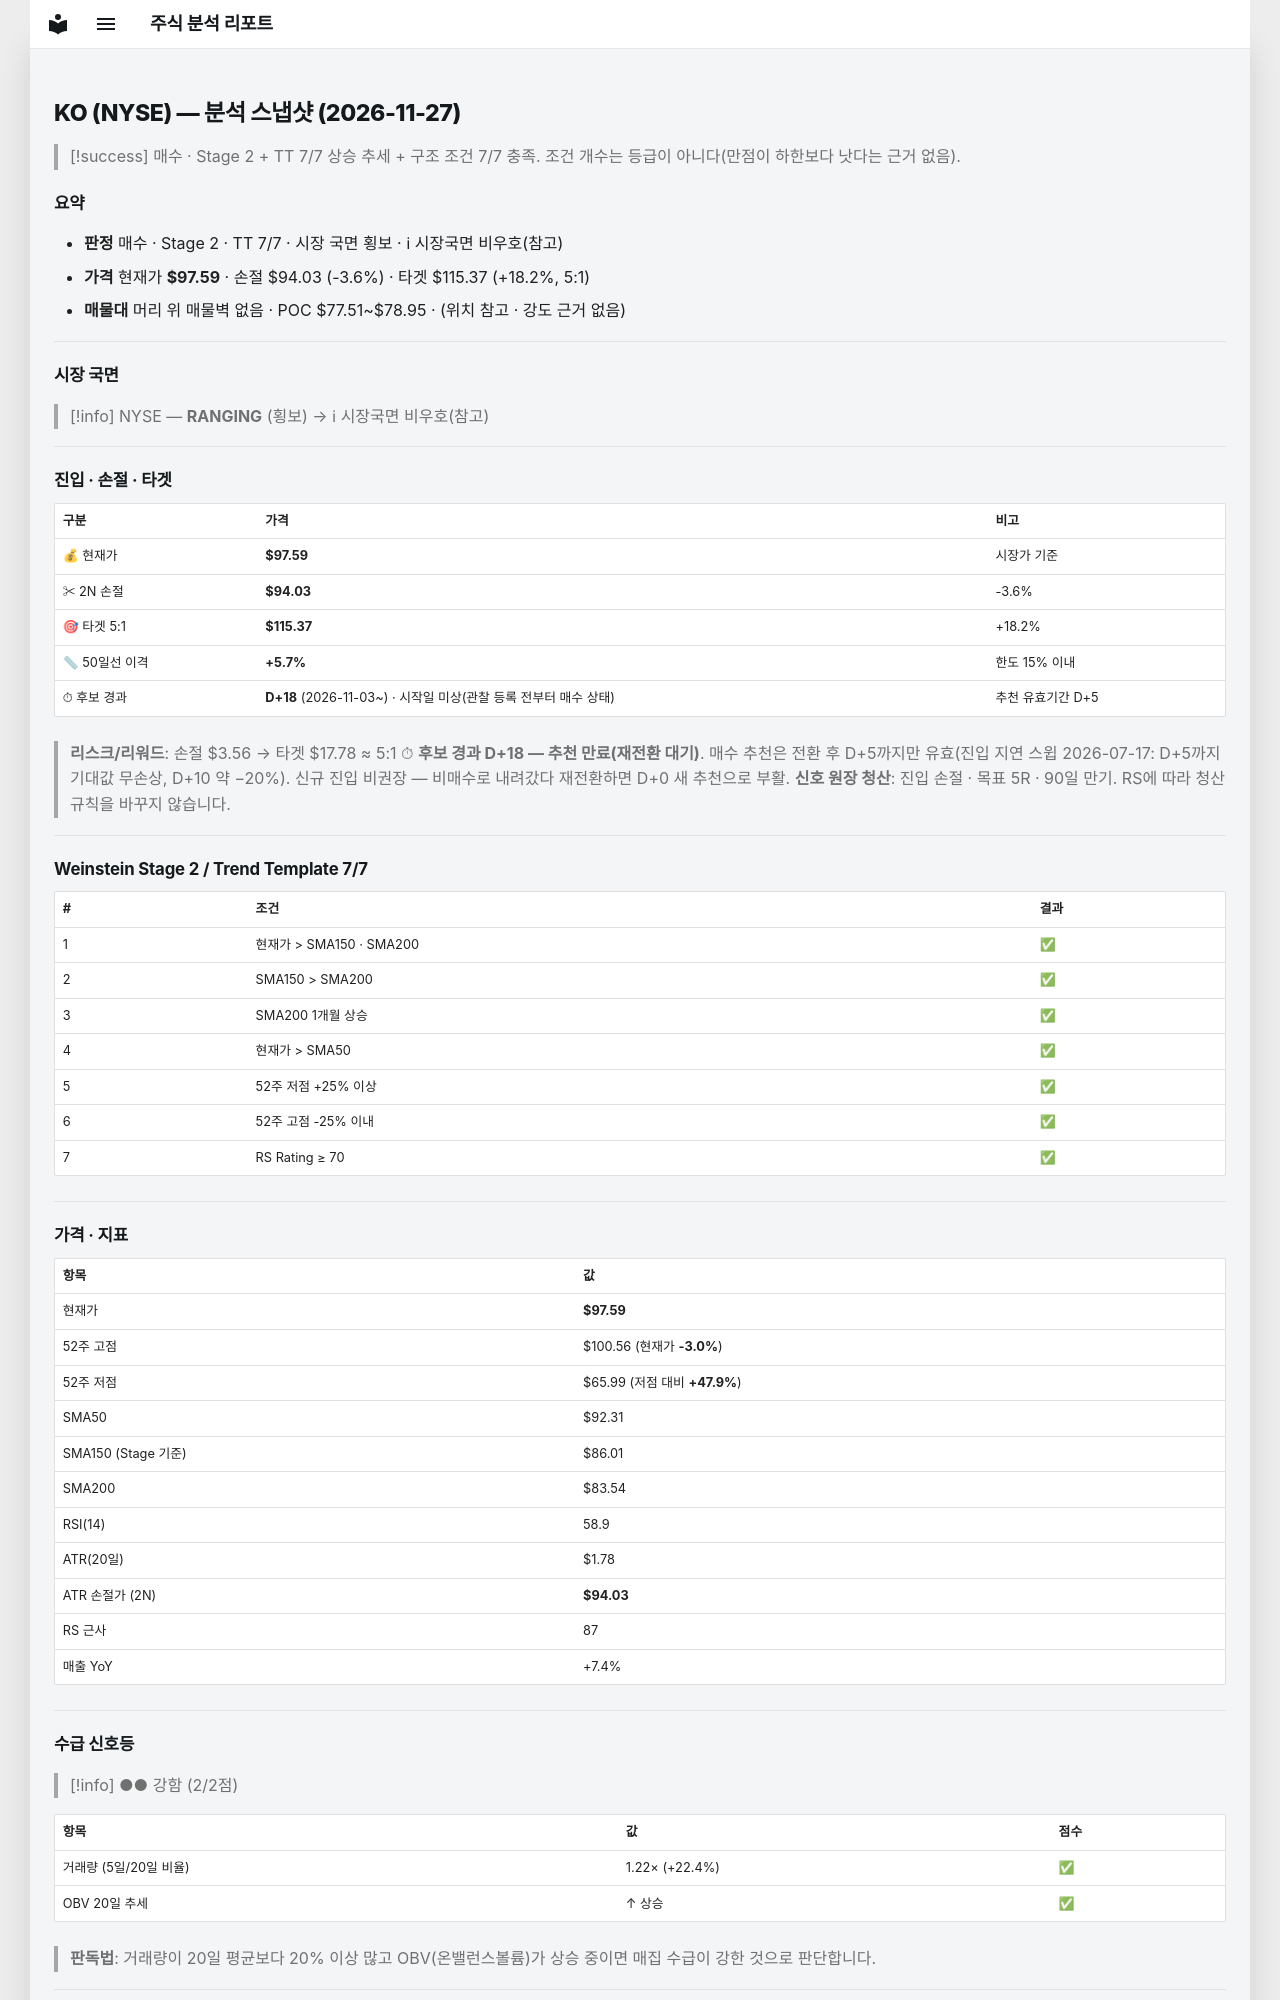

repository: soloandco/stock-reports · page: snapshots/KO-2026-11-27/index.html · generator: mkdocs

---
type: analysis-snapshot
title: KO 분석 스냅샷
ticker: KO
market: NYSE
created: 2026-11-27
updated: 2026-11-27
bar-date: 2026-11-25
verdict: 매수후보
sma50-gap-pct: 5.7
candidate-days: 18
candidate-since: 2026-11-03
candidate-start-unknown: true
weekly-position: 신고가영역
stage: 2
trend-template-score: 7
tt-max: 7
ma-set: sma-50-150-200
price: 97.58999633789062
stop-price: 94.03324637547806
market-regime: RANGING
supply-demand-score: 2/2
supply-demand-label: 강함
status: tracking
tags:
  - stock-agent
  - watchlist
  - KO
  - analysis
related:
  - "[[analysis-template]]"
---

# KO (NYSE) — 분석 스냅샷 (2026-11-27)

> [!success] 매수 · Stage 2 + TT 7/7
> 상승 추세 + 구조 조건 7/7 충족. 조건 개수는 등급이 아니다(만점이 하한보다 낫다는 근거 없음).

## 요약

- **판정** 매수 · Stage 2 · TT 7/7 · 시장 국면 횡보 · ℹ 시장국면 비우호(참고)
- **가격** 현재가 **$97.59** · 손절 $94.03 (-3.6%) · 타겟 $115.37 (+18.2%, 5:1)
- **매물대** 머리 위 매물벽 없음 · POC $77.51~$78.95 · (위치 참고 · 강도 근거 없음)

---

## 시장 국면

> [!info] NYSE — **RANGING** (횡보) → ℹ 시장국면 비우호(참고)

---

## 진입 · 손절 · 타겟

| 구분 | 가격 | 비고 |
|------|------|------|
| 💰 현재가 | **$97.59** | 시장가 기준 |
| ✂ 2N 손절 | **$94.03** | -3.6% |
| 🎯 타겟 5:1 | **$115.37** | +18.2% |
| 📏 50일선 이격 | **+5.7%** | 한도 15% 이내 |
| ⏱ 후보 경과 | **D+18** (2026-11-03~) · 시작일 미상(관찰 등록 전부터 매수 상태) | 추천 유효기간 D+5 |

> **리스크/리워드**: 손절 $3.56 → 타겟 $17.78 ≈ 5:1
> ⏱ **후보 경과 D+18 — 추천 만료(재전환 대기)**. 매수 추천은 전환 후 D+5까지만 유효(진입 지연 스윕 2026-07-17: D+5까지 기대값 무손상, D+10 약 −20%). 신규 진입 비권장 — 비매수로 내려갔다 재전환하면 D+0 새 추천으로 부활.
> **신호 원장 청산**: 진입 손절 · 목표 5R · 90일 만기. RS에 따라 청산 규칙을 바꾸지 않습니다.

---

## Weinstein Stage 2 / Trend Template 7/7

| # | 조건 | 결과 |
|---|------|------|
| 1 | 현재가 > SMA150 · SMA200 | ✅ |
| 2 | SMA150 > SMA200 | ✅ |
| 3 | SMA200 1개월 상승 | ✅ |
| 4 | 현재가 > SMA50 | ✅ |
| 5 | 52주 저점 +25% 이상 | ✅ |
| 6 | 52주 고점 -25% 이내 | ✅ |
| 7 | RS Rating ≥ 70 | ✅ |

---

## 가격 · 지표

| 항목 | 값 |
|------|---|
| 현재가 | **$97.59** |
| 52주 고점 | $100.56 (현재가 **-3.0%**) |
| 52주 저점 | $65.99 (저점 대비 **+47.9%**) |
| SMA50 | $92.31 |
| SMA150 (Stage 기준) | $86.01 |
| SMA200 | $83.54 |
| RSI(14) | 58.9 |
| ATR(20일) | $1.78 |
| ATR 손절가 (2N) | **$94.03** |
| RS 근사 | 87 |
| 매출 YoY | +7.4% |

---
## 수급 신호등

> [!info] ●● 강함 (2/2점)

| 항목 | 값 | 점수 |
|------|------|------|
| 거래량 (5일/20일 비율) | 1.22× (+22.4%) | ✅ |
| OBV 20일 추세 | ↑ 상승 | ✅ |

> **판독법**: 거래량이 20일 평균보다 20% 이상 많고 OBV(온밸런스볼륨)가 상승 중이면 매집 수급이 강한 것으로 판단합니다.

---
